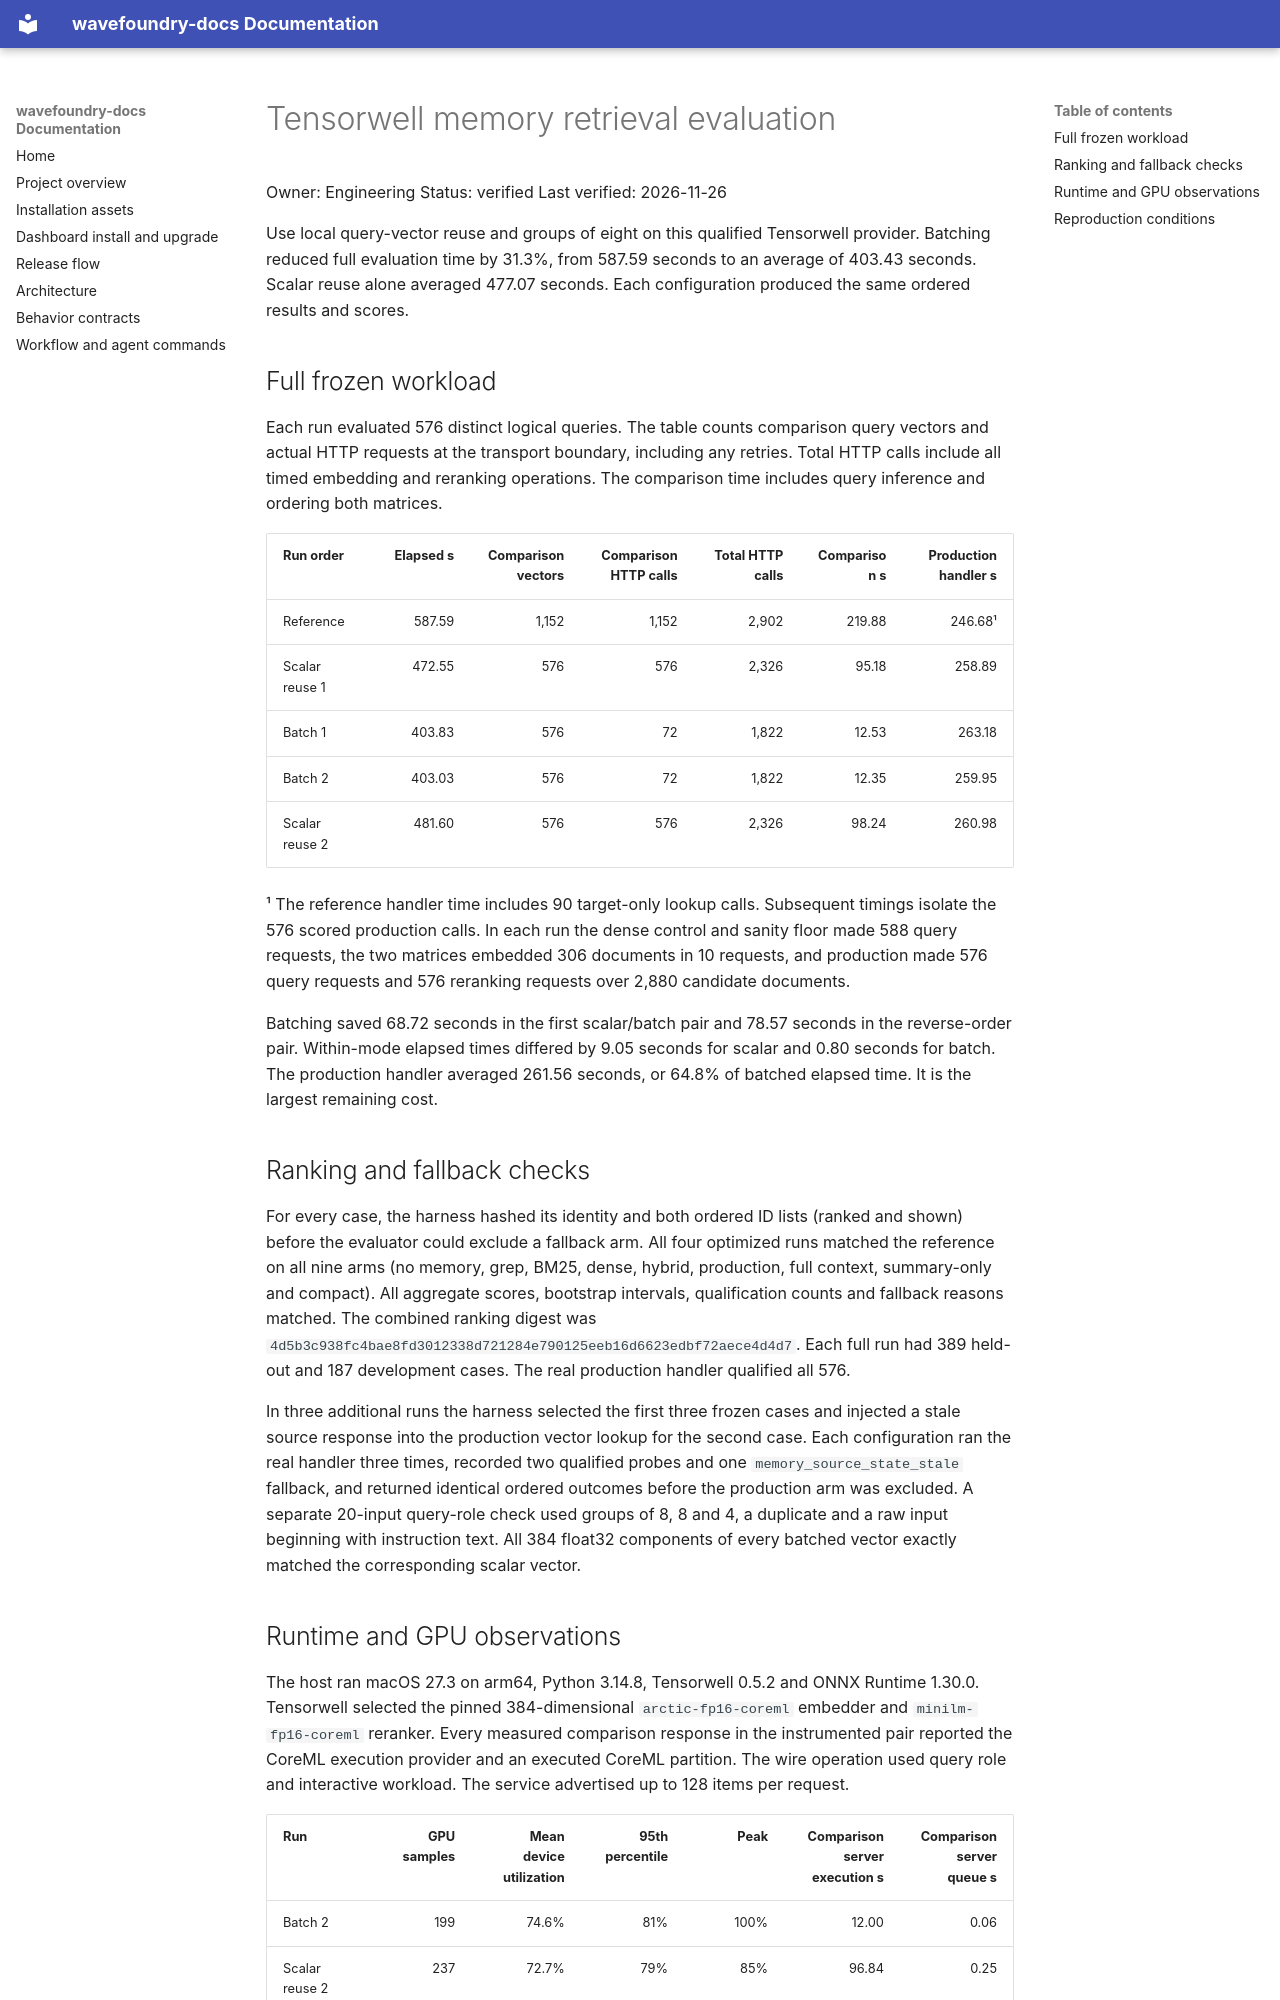

repository: coryhacking/wavefoundry · page: waves/24e1w faster-memory-retrieval-evaluation/evidence/tensorwell-benchmark/index.html · generator: mkdocs

# Tensorwell memory retrieval evaluation

Owner: Engineering
Status: verified
Last verified: 2026-11-26

Use local query-vector reuse and groups of eight on this qualified Tensorwell provider. Batching reduced full evaluation time by 31.3%, from 587.59 seconds to an average of 403.43 seconds. Scalar reuse alone averaged 477.07 seconds. Each configuration produced the same ordered results and scores.

## Full frozen workload

Each run evaluated 576 distinct logical queries. The table counts comparison query vectors and actual HTTP requests at the transport boundary, including any retries. Total HTTP calls include all timed embedding and reranking operations. The comparison time includes query inference and ordering both matrices.

| Run order | Elapsed s | Comparison vectors | Comparison HTTP calls | Total HTTP calls | Comparison s | Production handler s |
| --- | ---: | ---: | ---: | ---: | ---: | ---: |
| Reference | 587.59 | 1,152 | 1,152 | 2,902 | 219.88 | 246.68¹ |
| Scalar reuse 1 | 472.55 | 576 | 576 | 2,326 | 95.18 | 258.89 |
| Batch 1 | 403.83 | 576 | 72 | 1,822 | 12.53 | 263.18 |
| Batch 2 | 403.03 | 576 | 72 | 1,822 | 12.35 | 259.95 |
| Scalar reuse 2 | 481.60 | 576 | 576 | 2,326 | 98.24 | 260.98 |

¹ The reference handler time includes 90 target-only lookup calls. Subsequent timings isolate the 576 scored production calls. In each run the dense control and sanity floor made 588 query requests, the two matrices embedded 306 documents in 10 requests, and production made 576 query requests and 576 reranking requests over 2,880 candidate documents.

Batching saved 68.72 seconds in the first scalar/batch pair and 78.57 seconds in the reverse-order pair. Within-mode elapsed times differed by 9.05 seconds for scalar and 0.80 seconds for batch. The production handler averaged 261.56 seconds, or 64.8% of batched elapsed time. It is the largest remaining cost.

## Ranking and fallback checks

For every case, the harness hashed its identity and both ordered ID lists (ranked and shown) before the evaluator could exclude a fallback arm. All four optimized runs matched the reference on all nine arms (no memory, grep, BM25, dense, hybrid, production, full context, summary-only and compact). All aggregate scores, bootstrap intervals, qualification counts and fallback reasons matched. The combined ranking digest was `4d5b3c938fc4bae8fd3012338d721284e790125eeb16d6623edbf72aece4d4d7`. Each full run had 389 held-out and 187 development cases. The real production handler qualified all 576.

In three additional runs the harness selected the first three frozen cases and injected a stale source response into the production vector lookup for the second case. Each configuration ran the real handler three times, recorded two qualified probes and one `memory_source_state_stale` fallback, and returned identical ordered outcomes before the production arm was excluded. A separate 20-input query-role check used groups of 8, 8 and 4, a duplicate and a raw input beginning with instruction text. All 384 float32 components of every batched vector exactly matched the corresponding scalar vector.
